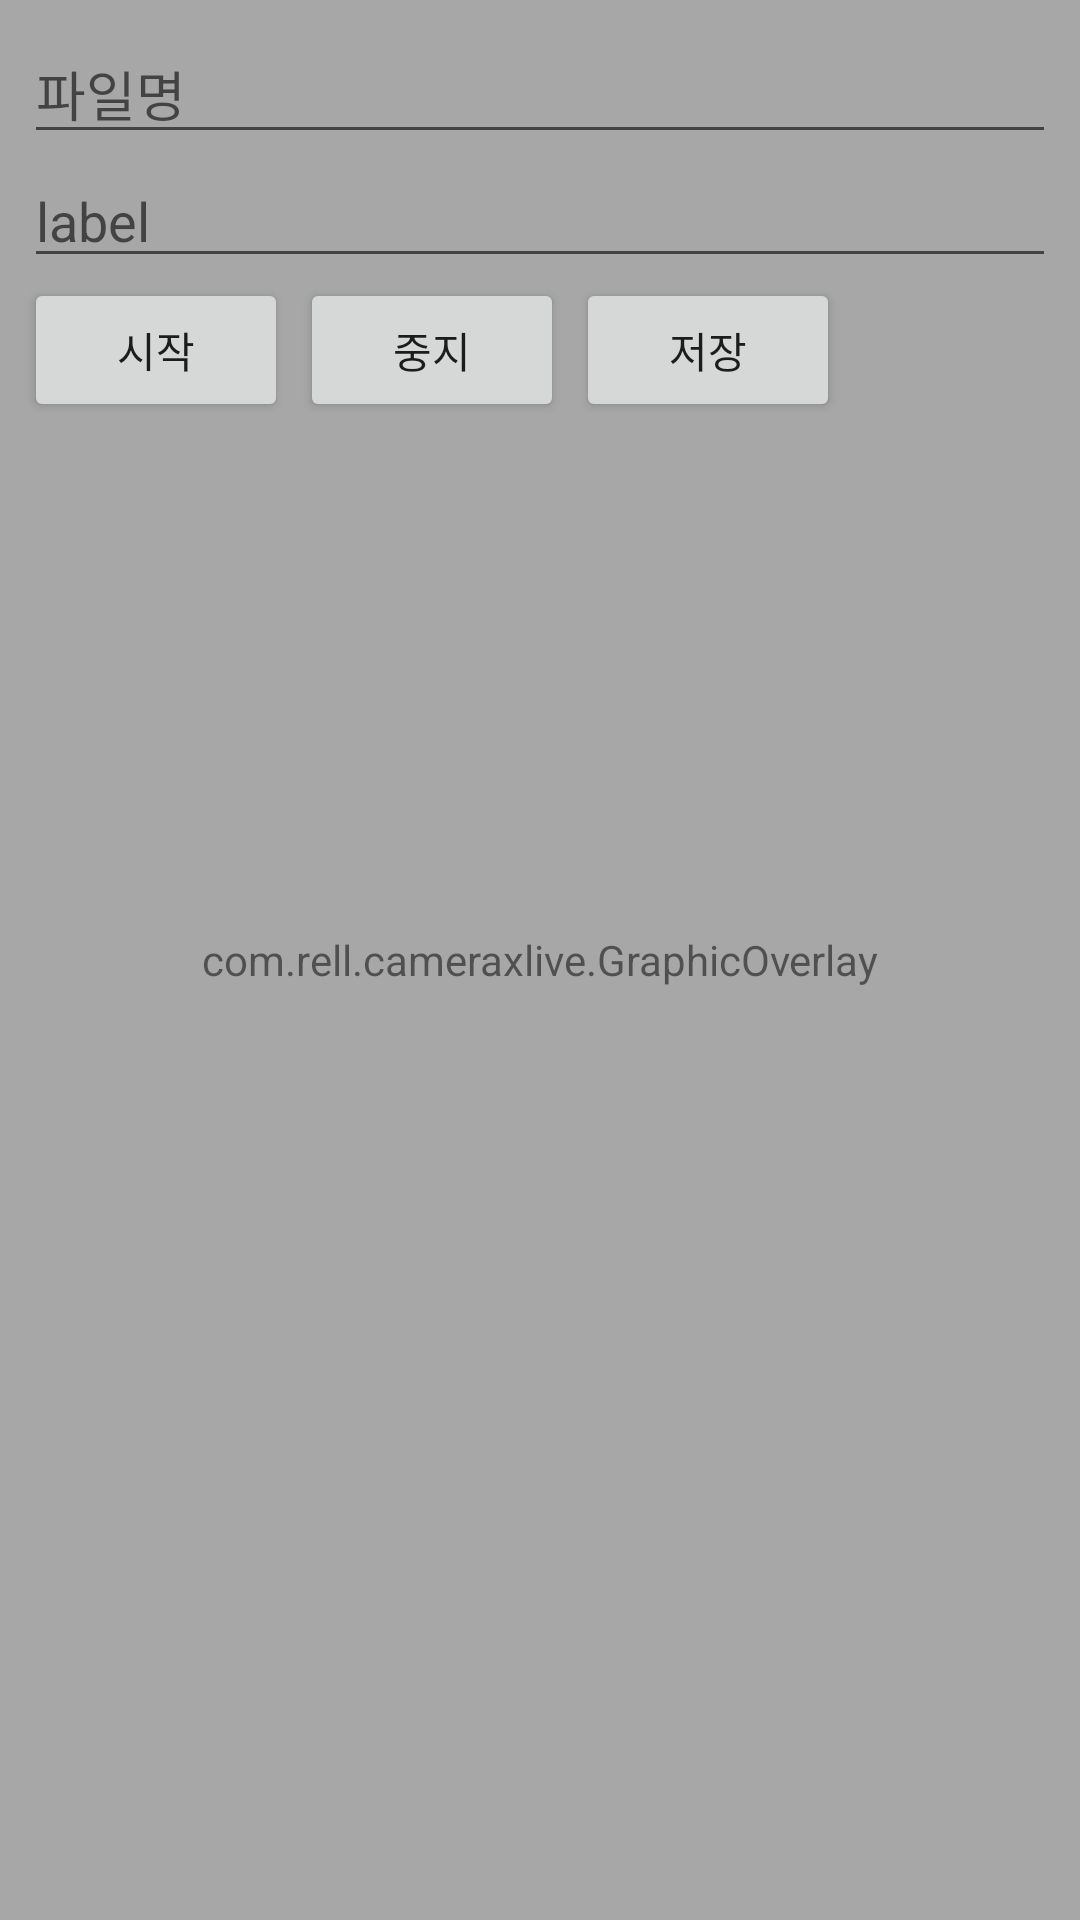

Layout XML and referenced resources for this Android screen:
<!-- AndroidManifest.xml: application theme Theme.CameraXLive -->
<!-- res/layout/activity_camera_xlive_preview.xml -->
<?xml version="1.0" encoding="utf-8"?>
<androidx.constraintlayout.widget.ConstraintLayout xmlns:android="http://schemas.android.com/apk/res/android"
    xmlns:app="http://schemas.android.com/apk/res-auto"
    xmlns:tools="http://schemas.android.com/tools"
    android:layout_width="match_parent"
    android:layout_height="match_parent"
    tools:context=".CameraXLivePreviewActivity">

    <androidx.camera.view.PreviewView
        android:id="@+id/preview_view"
        android:layout_width="match_parent"
        android:layout_height="0dp"
        app:layout_constraintBottom_toBottomOf="parent"
        app:layout_constraintTop_toTopOf="parent"
        tools:background="@tools:sample/avatars" />

    <com.rell.cameraxlive.GraphicOverlay
        android:id="@+id/graphic_overlay"
        android:layout_width="0dp"
        android:layout_height="0dp"
        app:layout_constraintBottom_toBottomOf="@id/preview_view"
        app:layout_constraintLeft_toLeftOf="@id/preview_view"
        app:layout_constraintRight_toRightOf="@id/preview_view"
        app:layout_constraintTop_toTopOf="@id/preview_view" />

    <LinearLayout
        android:layout_width="0dp"
        android:layout_height="0dp"
        android:orientation="vertical"
        android:padding="8dp"
        android:background="#50FFFFFF"
        app:layout_constraintBottom_toBottomOf="parent"
        app:layout_constraintEnd_toEndOf="parent"
        app:layout_constraintStart_toStartOf="parent"
        app:layout_constraintTop_toTopOf="parent">

        <EditText
            android:id="@+id/fileName"
            android:layout_width="match_parent"
            android:layout_height="wrap_content"
            android:hint="파일명" />

        <EditText
            android:id="@+id/labelName"
            android:layout_width="match_parent"
            android:layout_height="wrap_content"
            android:hint="label" />

        <LinearLayout
            android:layout_width="match_parent"
            android:layout_height="wrap_content"
            android:orientation="horizontal">

            <Button
                android:id="@+id/recordStart"
                android:layout_width="wrap_content"
                android:layout_height="wrap_content"
                android:layout_marginEnd="4dp"
                android:text="시작" />

            <Button
                android:id="@+id/recordStop"
                android:layout_width="wrap_content"
                android:layout_height="wrap_content"
                android:layout_marginEnd="4dp"
                android:text="중지" />

            <Button
                android:id="@+id/recordSave"
                android:layout_width="wrap_content"
                android:layout_height="wrap_content"
                android:text="저장" />
        </LinearLayout>

        <TextView
            android:id="@+id/text"
            android:layout_width="match_parent"
            android:layout_height="wrap_content"
            android:textColor="@color/black"
            android:textSize="16sp" />
    </LinearLayout>


</androidx.constraintlayout.widget.ConstraintLayout>
<!-- resources referenced by this layout -->
<resources>
  <style name="Theme.CameraXLive" parent="Theme.MaterialComponents.DayNight.DarkActionBar">
          
          <item name="colorPrimary">@color/purple_500</item>
          <item name="colorPrimaryVariant">@color/purple_700</item>
          <item name="colorOnPrimary">@color/white</item>
          
          <item name="colorSecondary">@color/teal_200</item>
          <item name="colorSecondaryVariant">@color/teal_700</item>
          <item name="colorOnSecondary">@color/black</item>
          
          <item name="android:statusBarColor" tools:targetApi="l">?attr/colorPrimaryVariant</item>
          
      </style>
  <!-- not gathered from this repository: default colours our renderer supplied (Android Studio template values) -->
  <color name="purple_500">#FF6200EE</color>
  <color name="purple_700">#FF3700B3</color>
  <color name="teal_200">#FF03DAC5</color>
  <color name="teal_700">#FF018786</color>
  <color name="black">#FF000000</color>
  <color name="white">#FFFFFFFF</color>
</resources>
